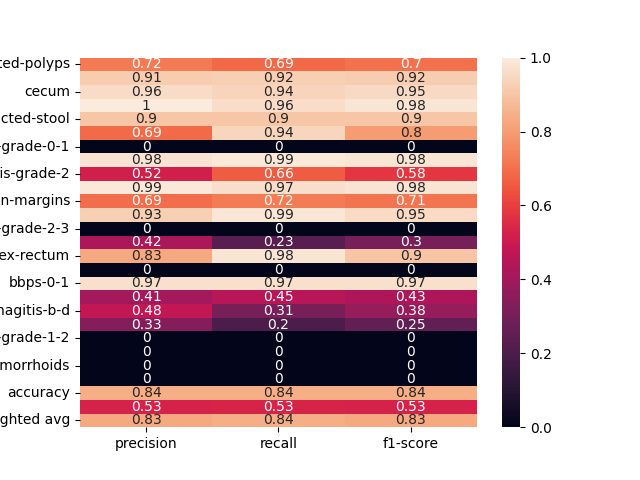

The data file committed next to this chart (first rows):
, precision, recall, f1-score
dyed-lifted-polyps, 0.7203, 0.6867, 0.7031
instrument, 0.9149, 0.9247, 0.9198
cecum, 0.9595, 0.9404, 0.9498
polyp, 1.0, 0.9619, 0.9806
impacted-stool, 0.9, 0.9, 0.9
z-line, 0.6911, 0.9429, 0.7976
ulcerative-colitis-grade-0-1, 0.0, 0.0, 0.0
bbps-2-3, 0.977, 0.9884, 0.9827
ulcerative-colitis-grade-2, 0.5176, 0.6567, 0.5789
retroflex-stomach, 0.9911, 0.9652, 0.978
dyed-resection-margins, 0.6923, 0.7248, 0.7082
pylorus, 0.925, 0.9867, 0.9548
ulcerative-colitis-grade-2-3, 0.0, 0.0, 0.0
esophagitis-a, 0.4242, 0.2333, 0.3011
retroflex-rectum, 0.8261, 0.9828, 0.8976
barretts-short-segment, 0.0, 0.0, 0.0
bbps-0-1, 0.9691, 0.9691, 0.9691
ulcerative-colitis-grade-3, 0.4091, 0.45, 0.4286
esophagitis-b-d, 0.48, 0.3077, 0.375
ulcerative-colitis-grade-1, 0.3333, 0.2, 0.25
ulcerative-colitis-grade-1-2, 0.0, 0.0, 0.0
barretts, 0.0, 0.0, 0.0
hemorrhoids, 0.0, 0.0, 0.0
ileum, 0.0, 0.0, 0.0
accuracy, 0.8403, 0.8403, 0.8403
macro avg, 0.5304, 0.5342, 0.5281
weighted avg, 0.826, 0.8403, 0.8294
